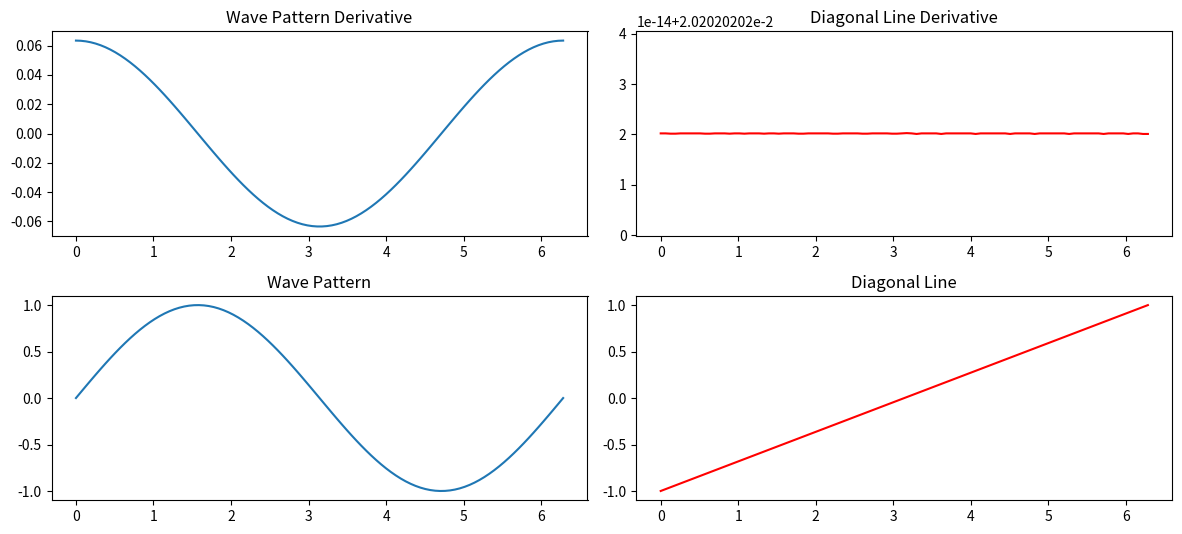

Write Python code to recreate this figure.
import numpy as np
import matplotlib.pyplot as plt
from scipy.fftpack import fft
from scipy.signal import correlate

# Generate data
x = np.linspace(0, 2 * np.pi, 100)
wave_pattern = np.sin(x)  # Wavy pattern
diagonal_line = np.linspace(-1, 1, 100)  # Straight diagonal line

# Derivative (Rate of Change)
derivative_wave = np.gradient(wave_pattern)
derivative_diagonal = np.gradient(diagonal_line)

print(derivative_wave)
print(derivative_diagonal)


# Plotting additional metrics: Derivative (Rate of Change) and RMS

plt.figure(figsize=(12, 8))

# Plot Derivative
plt.subplot(3, 2, 1)
plt.plot(x, derivative_wave, label="Wave Derivative")
plt.title("Wave Pattern Derivative")

plt.subplot(3, 2, 2)
plt.plot(x, derivative_diagonal, label="Diagonal Derivative", color='r')
plt.title("Diagonal Line Derivative")

# # Plot RMS as a bar chart
# plt.subplot(3, 2, 3)
# plt.bar(['Wave', 'Diagonal'], [rms_wave, rms_diagonal])
# plt.title("Root Mean Square (RMS)")

# Plotting the original wave and diagonal for context
plt.subplot(3, 2, 3)
plt.plot(x, wave_pattern, label="Wave Pattern")
plt.title("Wave Pattern")

plt.subplot(3, 2, 4)
plt.plot(x, diagonal_line, label="Diagonal Line", color='r')
plt.title("Diagonal Line")

plt.tight_layout()
plt.show()




##############




# # Variance
# variance_wave = np.var(wave_pattern)
# variance_diagonal = np.var(diagonal_line)
#
# # Fourier Transform (Frequency analysis)
# fft_wave = fft(wave_pattern)
# fft_diagonal = fft(diagonal_line)
#
# # Autocorrelation
# autocorr_wave = correlate(wave_pattern, wave_pattern)
# autocorr_diagonal = correlate(diagonal_line, diagonal_line)
#
# # Root Mean Square (RMS)
# rms_wave = np.sqrt(np.mean(wave_pattern**2))
# rms_diagonal = np.sqrt(np.mean(diagonal_line**2))
#
# # Plot the patterns
# plt.figure(figsize=(12, 8))
#
# # Plot wave pattern and diagonal line
# plt.subplot(3, 2, 1)
# plt.plot(x, wave_pattern, label="Wave Pattern")
# plt.title("Wave Pattern")
#
# plt.subplot(3, 2, 2)
# plt.plot(x, diagonal_line, label="Diagonal Line", color='r')
# plt.title("Diagonal Line")
#
# # Plot variance
# plt.subplot(3, 2, 3)
# plt.bar(['Wave', 'Diagonal'], [variance_wave, variance_diagonal])
# plt.title("Variance")
#
# # Plot FFT magnitudes
# plt.subplot(3, 2, 4)
# plt.plot(np.abs(fft_wave), label="Wave FFT")
# plt.plot(np.abs(fft_diagonal), label="Diagonal FFT", color='r')
# plt.title("Fourier Transform")
#
# # Plot autocorrelation
# plt.subplot(3, 2, 5)
# plt.plot(autocorr_wave, label="Wave Autocorr")
# plt.title("Autocorrelation: Wave")
#
# plt.subplot(3, 2, 6)
# plt.plot(autocorr_diagonal, label="Diagonal Autocorr", color='r')
# plt.title("Autocorrelation: Diagonal")
#
# plt.tight_layout()
# plt.show()
#
# # Output the metrics
# {
#     "Variance": {"Wave": variance_wave, "Diagonal": variance_diagonal},
#     "RMS": {"Wave": rms_wave, "Diagonal": rms_diagonal}
# }


# # Plotting additional metrics: Derivative (Rate of Change) and RMS
#
# plt.figure(figsize=(12, 8))
#
# # Plot Derivative
# plt.subplot(3, 2, 1)
# plt.plot(x, derivative_wave, label="Wave Derivative")
# plt.title("Wave Pattern Derivative")
#
# plt.subplot(3, 2, 2)
# plt.plot(x, derivative_diagonal, label="Diagonal Derivative", color='r')
# plt.title("Diagonal Line Derivative")
#
# # Plot RMS as a bar chart
# plt.subplot(3, 2, 3)
# plt.bar(['Wave', 'Diagonal'], [rms_wave, rms_diagonal])
# plt.title("Root Mean Square (RMS)")
#
# # Plotting the original wave and diagonal for context
# plt.subplot(3, 2, 4)
# plt.plot(x, wave_pattern, label="Wave Pattern")
# plt.title("Wave Pattern")
#
# plt.subplot(3, 2, 5)
# plt.plot(x, diagonal_line, label="Diagonal Line", color='r')
# plt.title("Diagonal Line")
#
# plt.tight_layout()
# plt.show()